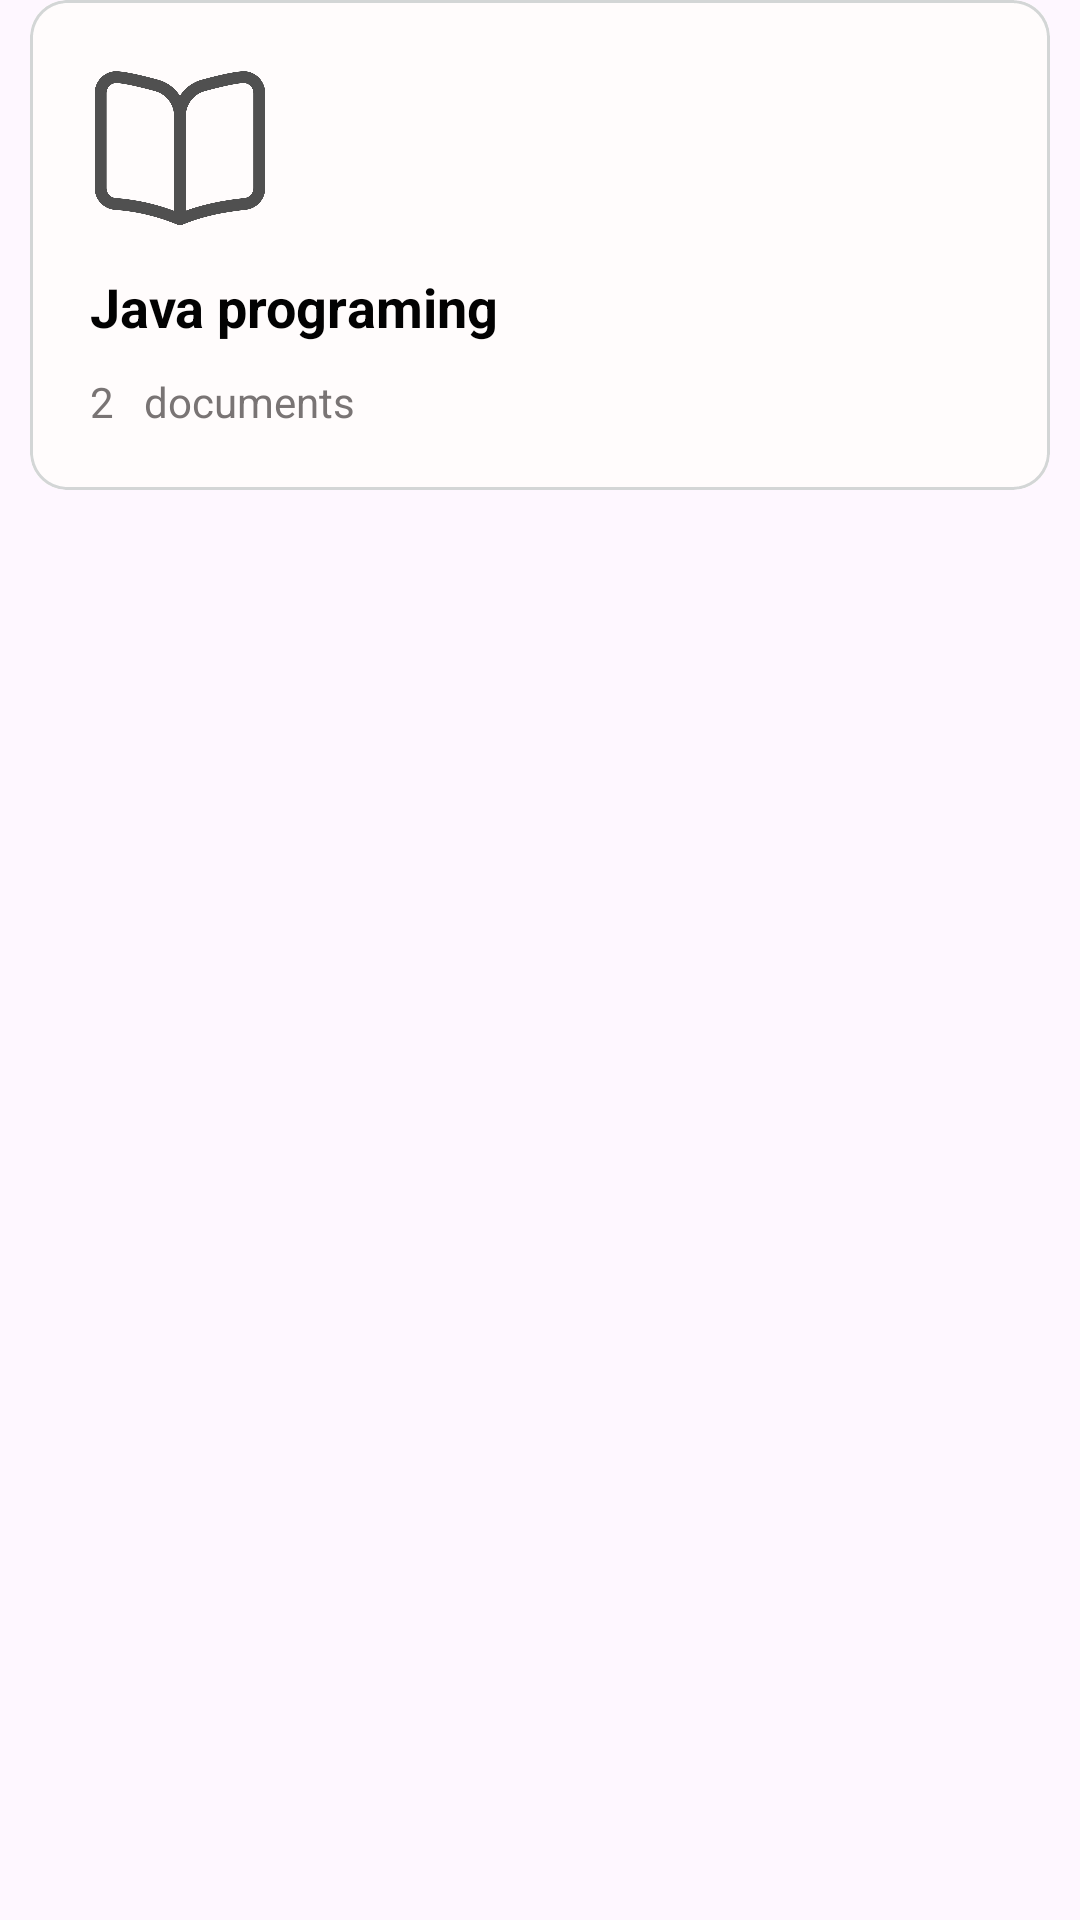

Android layout source for this screen:
<!-- AndroidManifest.xml: application theme Theme.AcademicVault -->
<!-- res/layout/subject_card.xml -->
<?xml version="1.0" encoding="utf-8"?>
<androidx.constraintlayout.widget.ConstraintLayout xmlns:android="http://schemas.android.com/apk/res/android"
    xmlns:app="http://schemas.android.com/apk/res-auto"
    xmlns:tools="http://schemas.android.com/tools"
    android:layout_width="match_parent"
    android:layout_height="wrap_content"
    android:layout_margin="4dp">

    <androidx.cardview.widget.CardView
        android:id="@+id/subjectcard"
        android:layout_width="match_parent"
        android:layout_height="wrap_content"
        android:layout_margin="10dp"
        android:background="#FFFFFF"
        android:foreground="@drawable/light_solid_border"
        android:outlineProvider="background"
        app:cardBackgroundColor="#FFFCFC"
        app:cardCornerRadius="12dp"
        app:cardElevation="0dp"
        app:contentPadding="10dp"
        tools:layout_editor_absoluteX="10dp">

        <LinearLayout
            android:id="@+id/infolayout"
            android:layout_width="match_parent"
            android:layout_height="match_parent"
            android:orientation="vertical"
            android:padding="5dp">

            <ImageView
                android:id="@+id/image"
                android:layout_width="70dp"
                android:layout_height="70dp"
                android:padding="5dp"
                app:srcCompat="@drawable/subject_image" />

            <TextView
                android:id="@+id/subjectname"
                android:layout_width="match_parent"
                android:layout_height="wrap_content"
                android:padding="5dp"
                android:text="Java programing"
                android:textColor="#020202"
                android:textSize="18sp"
                android:textStyle="bold" />

            <LinearLayout
                android:layout_width="wrap_content"
                android:layout_height="wrap_content"
                android:orientation="horizontal">

                <TextView
                    android:id="@+id/documentcountofsubject"
                    android:layout_width="wrap_content"
                    android:layout_height="match_parent"
                    android:layout_weight="1"
                    android:gravity="left"
                    android:padding="5dp"
                    android:text="2"
                    android:textColor="#FE787373" />

                <TextView
                    android:id="@+id/textdoc"
                    android:layout_width="wrap_content"
                    android:layout_height="wrap_content"
                    android:gravity="center"
                    android:padding="5dp"
                    android:text="documents"
                    android:textColor="#FE787373" />
            </LinearLayout>

        </LinearLayout>
    </androidx.cardview.widget.CardView>
</androidx.constraintlayout.widget.ConstraintLayout>
<!-- resources referenced by this layout -->
<resources>
  <!-- drawable light_solid_border (drawable) -->
  <?xml version="1.0" encoding="utf-8"?>
  <shape xmlns:android="http://schemas.android.com/apk/res/android"
      android:shape="rectangle">
      
      <solid android:color="#00000000" />
  
      
      <corners android:radius="12dp" />
  
      <stroke
          android:width="1dp"
          android:color="#d3d6d6"
          android:dashWidth="4dp"
          />
  </shape>
  <!-- drawable subject_image (drawable) -->
  <?xml version="1.0" encoding="utf-8"?>
  <layer-list xmlns:android="http://schemas.android.com/apk/res/android">
  
      
      <item
          android:drawable="@drawable/book"
          android:width="60dp"
          android:height="60dp"
          android:gravity="center" />
  
  </layer-list>
  <style name="Theme.AcademicVault" parent="Base.Theme.AcademicVault" />
  <!-- drawable book: png bitmap (drawable, 64239 bytes) -->
  <style name="Base.Theme.AcademicVault" parent="Theme.Material3.DayNight.NoActionBar">
          
          
      </style>
</resources>
